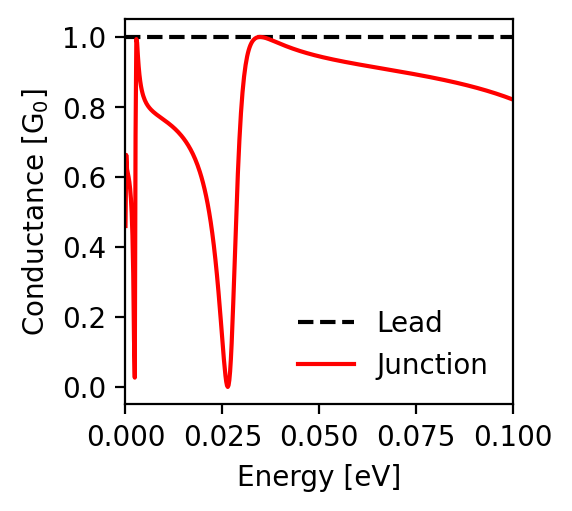

Values plotted in this chart, from the file beside it:
energy; conductance_lead; conductance_junction
-0.1; 1.0; 0.821
-0.0998; 1.0; 0.822
-0.0996; 1.0; 0.823
-0.0994; 1.0; 0.824
-0.0992; 1.0; 0.824
-0.099; 1.0; 0.825
-0.0988; 1.0; 0.826
-0.0986; 1.0; 0.827
-0.0984; 1.0; 0.828
-0.0982; 1.0; 0.828
-0.098; 1.0; 0.829
-0.0978; 1.0; 0.83
-0.0976; 1.0; 0.831
-0.0974; 1.0; 0.832
-0.0972; 1.0; 0.832
-0.097; 1.0; 0.833
-0.0968; 1.0; 0.834
-0.0966; 1.0; 0.835
-0.0964; 1.0; 0.835
-0.0962; 1.0; 0.836
-0.096; 1.0; 0.837
-0.0958; 1.0; 0.838
-0.0956; 1.0; 0.838
-0.0954; 1.0; 0.839
-0.0952; 1.0; 0.84
-0.095; 1.0; 0.84
-0.0948; 1.0; 0.841
-0.0946; 1.0; 0.842
-0.0944; 1.0; 0.843
-0.0942; 1.0; 0.843
-0.094; 1.0; 0.844
-0.0938; 1.0; 0.845
-0.0936; 1.0; 0.845
-0.0934; 1.0; 0.846
-0.0932; 1.0; 0.847
-0.093; 1.0; 0.847
-0.0928; 1.0; 0.848
-0.0926; 1.0; 0.849
-0.0924; 1.0; 0.849
-0.0922; 1.0; 0.85
-0.092; 1.0; 0.85
-0.0918; 1.0; 0.851
-0.0916; 1.0; 0.852
-0.0914; 1.0; 0.852
-0.0912; 1.0; 0.853
-0.091; 1.0; 0.854
-0.0908; 1.0; 0.854
-0.0906; 1.0; 0.855
-0.0904; 1.0; 0.855
-0.0902; 1.0; 0.856
-0.09; 1.0; 0.857
-0.0898; 1.0; 0.857
-0.0896; 1.0; 0.858
-0.0894; 1.0; 0.858
-0.0892; 1.0; 0.859
-0.089; 1.0; 0.859
-0.0888; 1.0; 0.86
-0.0886; 1.0; 0.861
-0.0884; 1.0; 0.861
-0.0882; 1.0; 0.862
... 941 more rows
